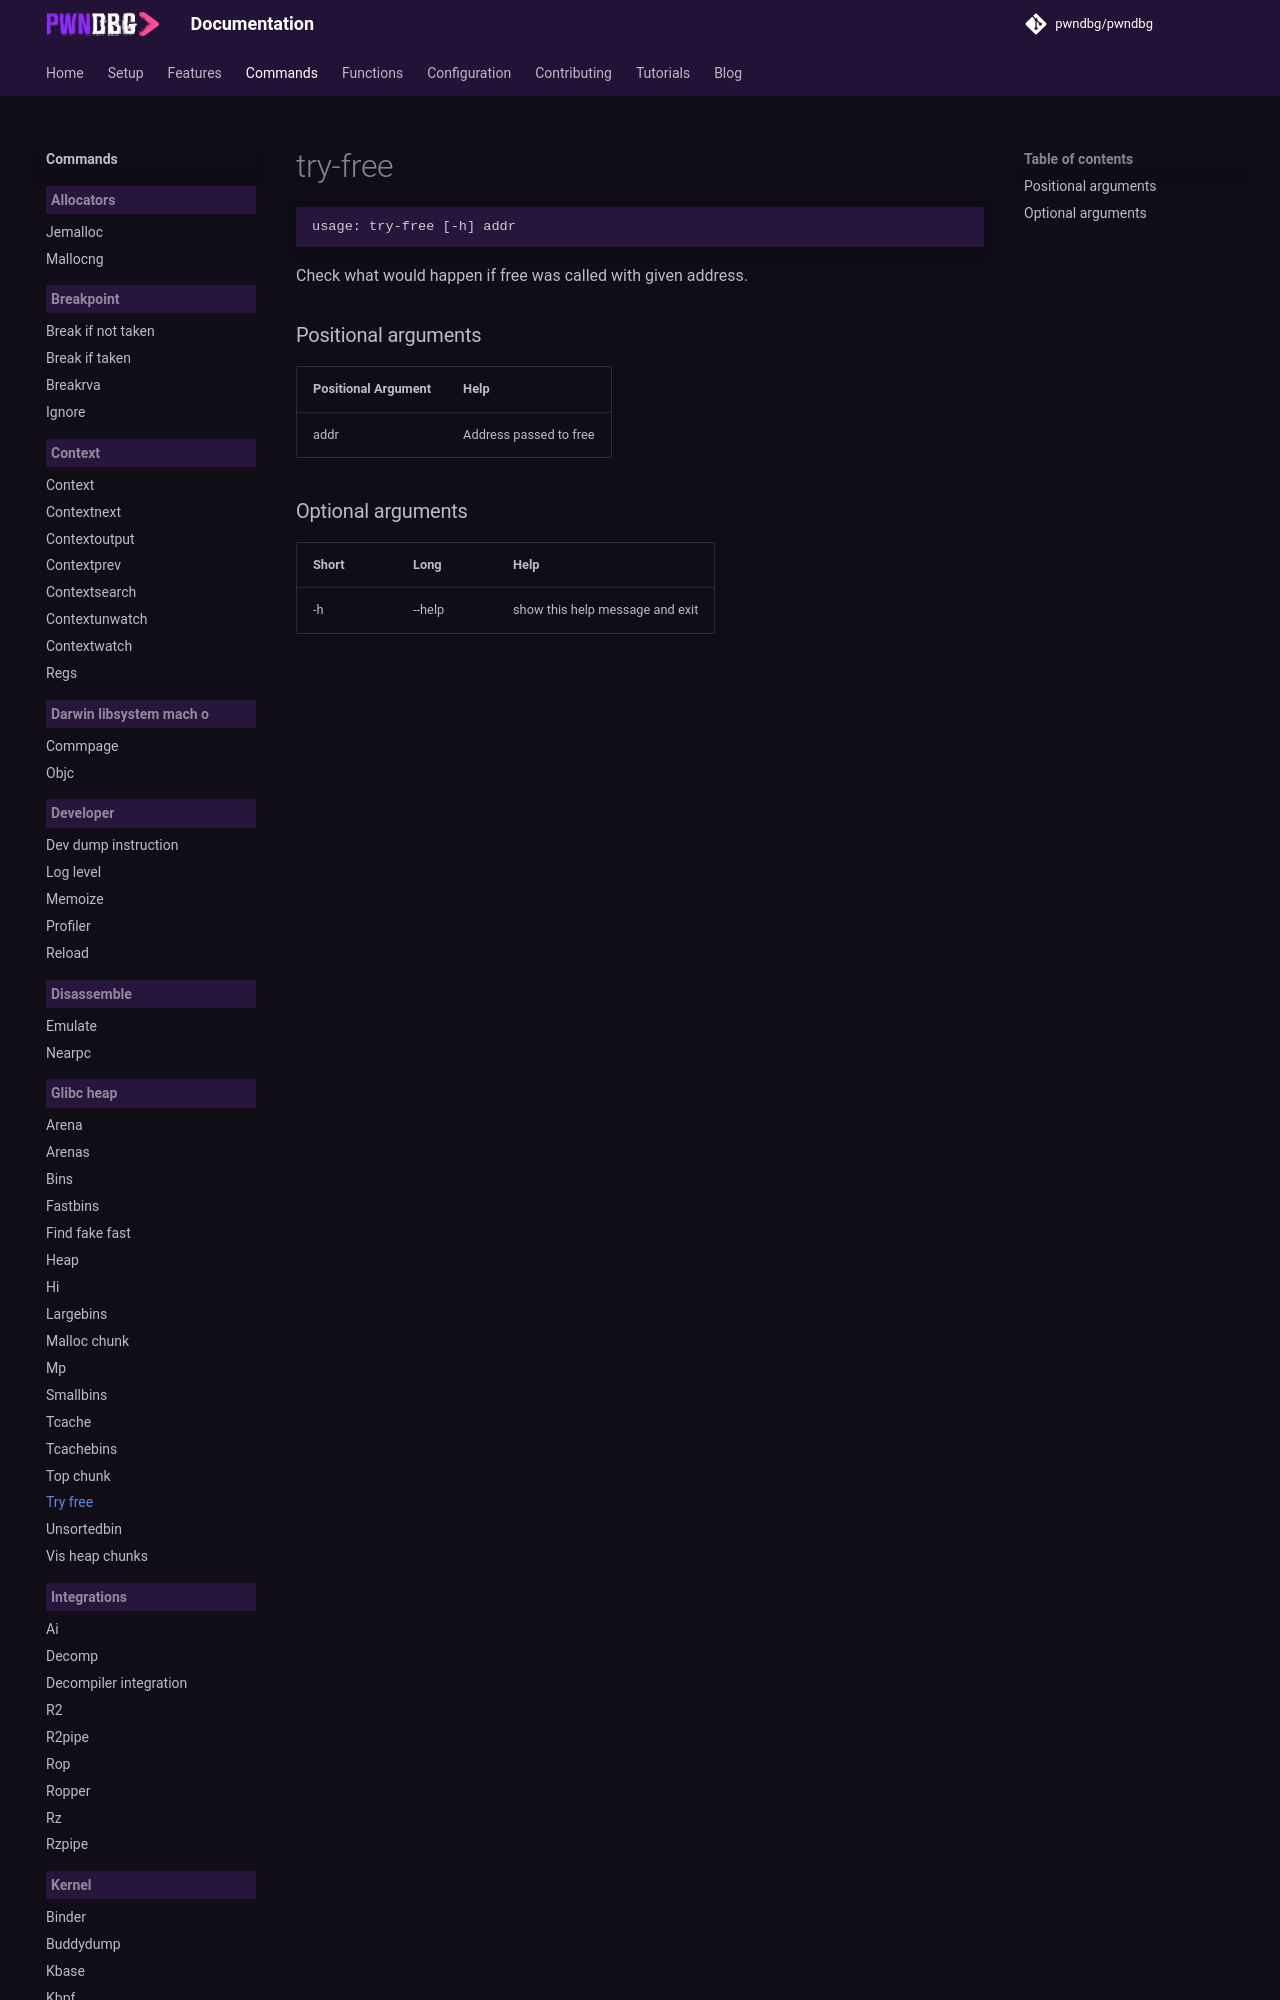

repository: pwndbg/pwndbg · page: dev/commands/glibc_heap/try-free/index.html · generator: mkdocs

<!-- THIS PART OF THIS FILE IS AUTOGENERATED. DO NOT MODIFY IT. See scripts/generate-docs.sh -->
# try-free

```text
usage: try-free [-h] addr

```

Check what would happen if free was called with given address.
